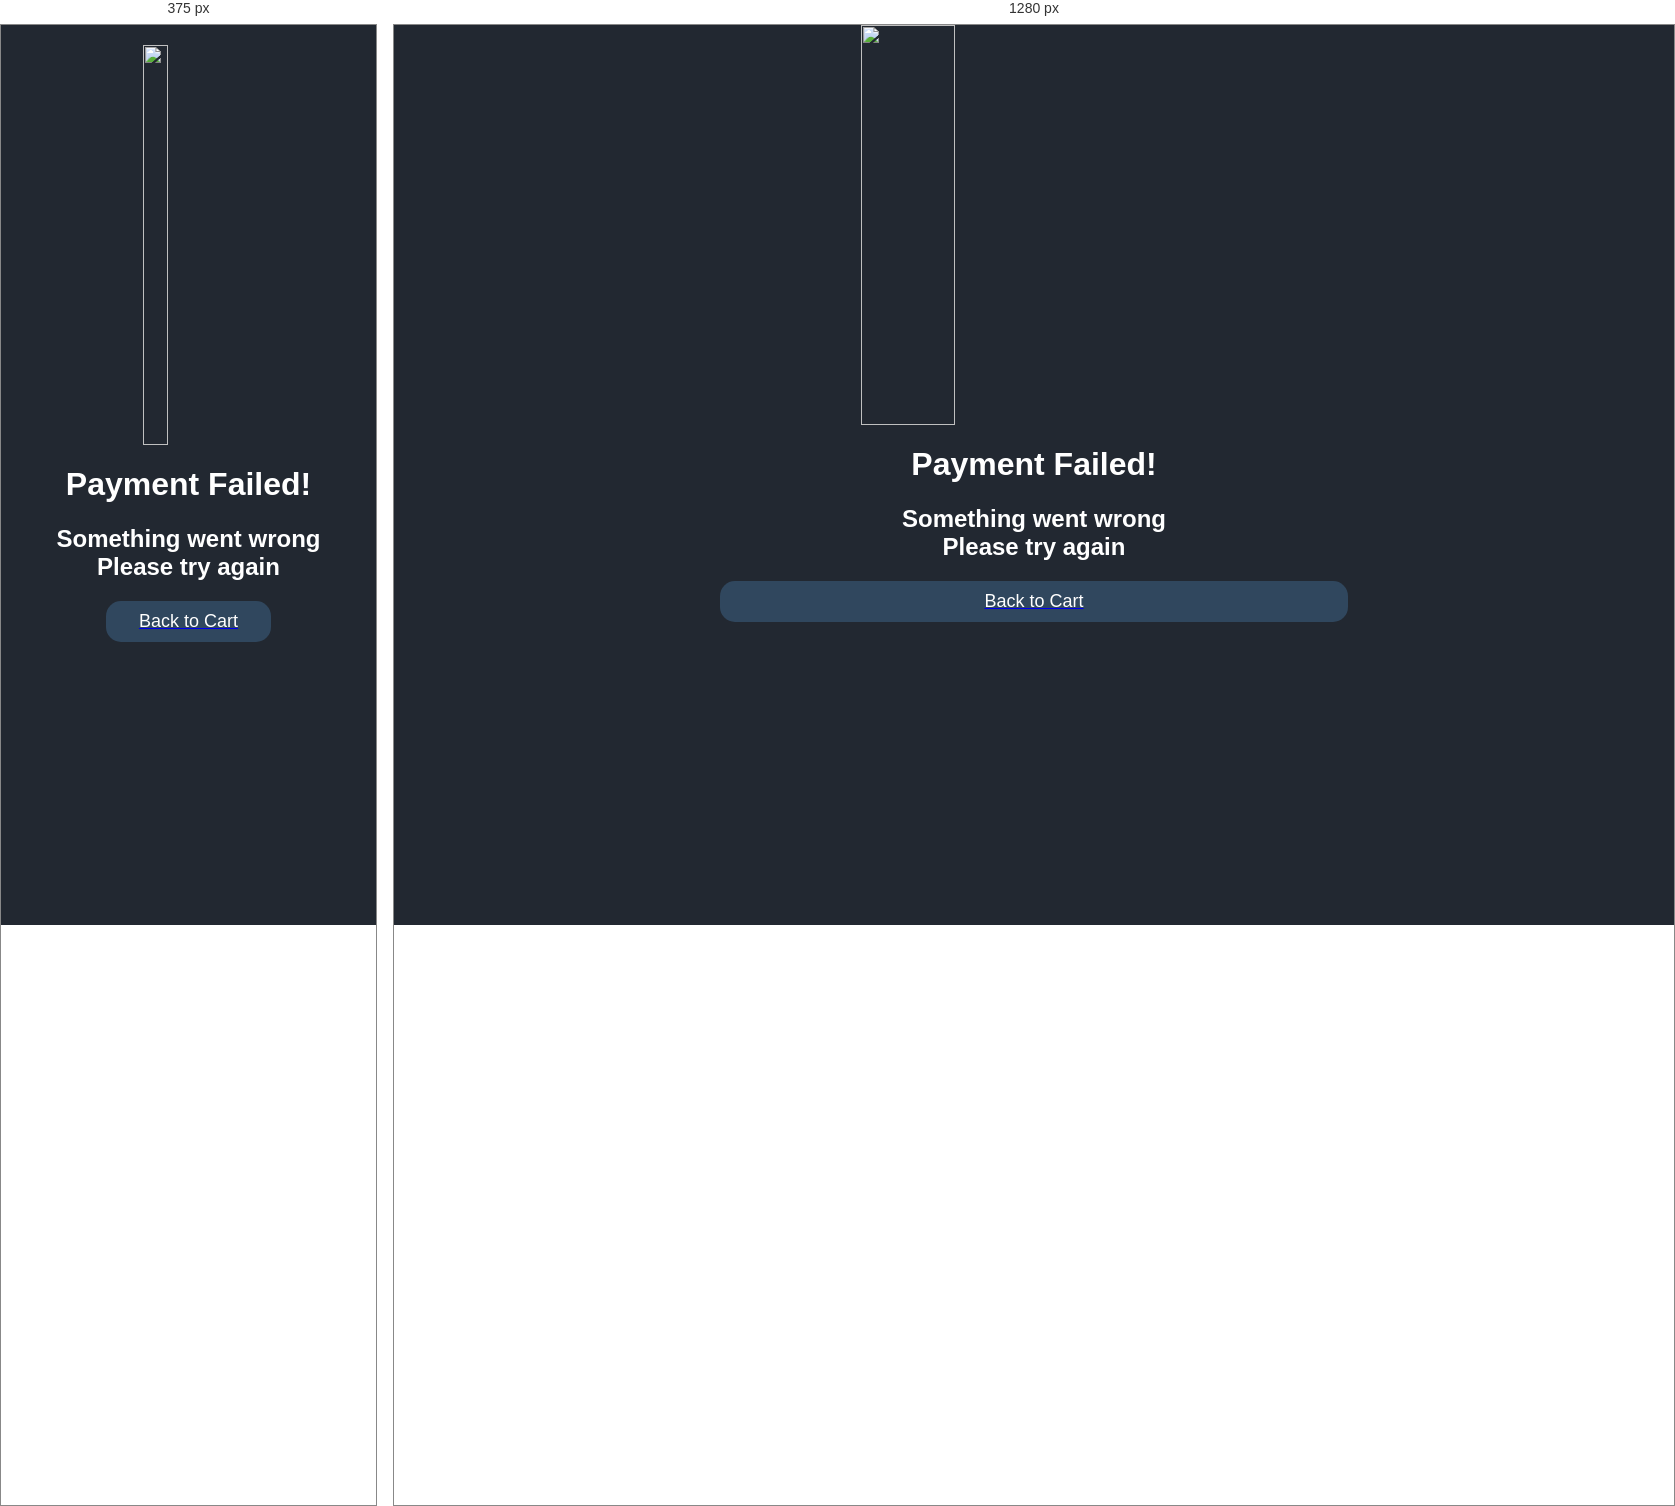
Rendered at 375 px and 1280 px, left to right.

<!-- file: unsuccessful.html -->
<html>
	<head>
		<meta charset="UTF-8">
		<meta name="viewport" content="width=device-width, initial-scale=1.0">
		<link rel="stylesheet" href="css/style.css">
		<title>
			Failed
		</title>
		<link href="https://fonts.googleapis.com/css2?family=Montserrat&display=swap" rel="stylesheet">
	</head>
	<body>
		<img src="x.png" height="400px" width="400px" class="center" >
		<h1>
		Payment Failed!
		</h1>
		<h2>
		Something went wrong</br>
		Please try again
		</h2>
		<div>
		<a href="Cart.html">
			<button class="cartbtn" >
					Back to Cart
			</button>
		</a>	
		</div>
	</body>
</html>

/* @media block from css/style.css */
@media screen and (max-width: 600px){
    body{
        padding: 20px;
    }
    form{
        width: 100%;
        box-sizing: border-box;
    }
    .div1{
        display: block;
    }
    .box2{
        width: 100%;
        box-sizing: border-box;
    }
}